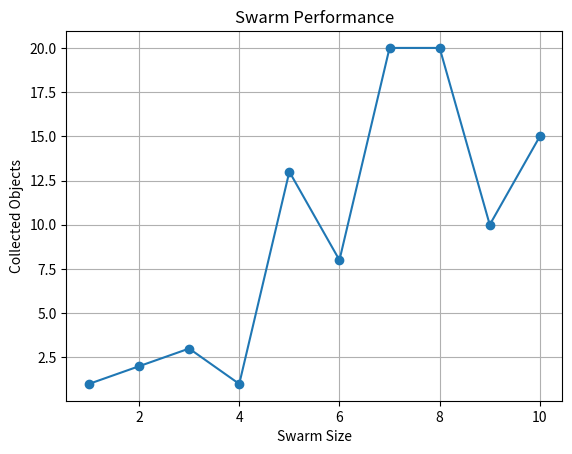

Write the Python code that produced this figure.
import random
import matplotlib.pyplot as plt
import numpy as np

class Robot:
    def __init__(self, arena_size):
        self.arena_size = arena_size
        self.position = np.array([random.uniform(0, arena_size), random.uniform(0, arena_size)])
        self.orientation = random.uniform(0, 2 * np.pi)  # in radians
        self.home_zone_center = np.array([arena_size / 2, arena_size / 2])
        self.is_transporting_object = False
        self.objects_held = 0  # Number of objects currently held

    def read_sensors(self):
        # Calculate distance to home zone light (simplified)
        distance_to_home = np.linalg.norm(self.position - self.home_zone_center)
        light_sensor_value = 1 / (1 + distance_to_home)

        # Detecting the arena boundary (simplified)
        proximity_sensors = [
            self.position[0],  # distance to left boundary
            self.position[1],  # distance to bottom boundary
            self.arena_size - self.position[0],  # distance to right boundary
            self.arena_size - self.position[1]   # distance to top boundary
        ]
        proximity_sensor_value = min(proximity_sensors) / self.arena_size

        # Bumper sensor (simplified for object detection)
        bumper_sensor_value = random.random() if random.random() < 0.1 else 0  # 10% chance of hitting an object

        return {
            'light_sensor_value': light_sensor_value,
            'proximity_sensor_value': proximity_sensor_value,
            'bumper_sensor_value': bumper_sensor_value
        }

    def move_to_light(self, light_sensor_value):
        direction_to_home = self.home_zone_center - self.position
        angle_to_home = np.arctan2(direction_to_home[1], direction_to_home[0])
        
        if abs(angle_to_home - self.orientation) > 0.1:  # Turn towards the home zone
            self.orientation += 0.1 if angle_to_home > self.orientation else -0.1
        else:
            self.position += 0.5 * np.array([np.cos(self.orientation), np.sin(self.orientation)])

    def random_search(self):
        self.orientation += random.uniform(-0.1, 0.1)
        self.position += 0.5 * np.array([np.cos(self.orientation), np.sin(self.orientation)])
        self.position = np.clip(self.position, 0, self.arena_size)  # Ensure the robot stays within the arena

    def avoid_boundary(self, proximity_sensor_value):
        if proximity_sensor_value < 0.1:  # Too close to boundary
            self.orientation += np.pi / 2  # Turn 90 degrees

    def forage(self):
        sensors = self.read_sensors()
        light_sensor_value = sensors['light_sensor_value']
        proximity_sensor_value = sensors['proximity_sensor_value']
        bumper_sensor_value = sensors['bumper_sensor_value']

        error = 'unknown'
        collision = bumper_sensor_value > 0
        arena_boundary = proximity_sensor_value < 0.1
        transporting_object = self.is_transporting_object
        home_zone = light_sensor_value > 0.5  # Arbitrary threshold for being in the home zone

        if home_zone and self.is_transporting_object:
            self.is_transporting_object = False
            self.objects_held = 0
        elif self.is_transporting_object:
            self.move_to_light(light_sensor_value)
        elif bumper_sensor_value > 0.5:
            self.is_transporting_object = True
            self.objects_held = 1  # Assume picking up one object

        elif arena_boundary:
            self.avoid_boundary(proximity_sensor_value)
        else:
            self.random_search()

        return {
            'position': self.position,
            'orientation': self.orientation,
            'error': error,
            'collision': collision,
            'arena_boundary': arena_boundary,
            'transporting_object': transporting_object,
            'home_zone': home_zone
        }


def simulate_swarm(swarm_size, simulation_time, arena_size):
    swarm = [Robot(arena_size) for _ in range(swarm_size)]
    collected_objects = 0

    for t in range(simulation_time):
        for robot in swarm:
            status = robot.forage()
            if status['home_zone'] and not status['transporting_object'] and robot.objects_held > 0:
                collected_objects += robot.objects_held
                robot.objects_held = 0  # Reset objects held by the robot

    return collected_objects


def main():
    swarm_sizes = range(1, 11)
    performance = []

    simulation_time = 1000  # number of simulation steps
    arena_size = 100  # size of the arena

    for swarm_size in swarm_sizes:
        collected_objects = simulate_swarm(swarm_size, simulation_time, arena_size)
        performance.append(collected_objects)

    # Plotting the results
    plt.plot(swarm_sizes, performance, marker='o')
    plt.title('Swarm Performance')
    plt.xlabel('Swarm Size')
    plt.ylabel('Collected Objects')
    plt.grid(True)
    plt.show()

if __name__ == '__main__':
    main()
